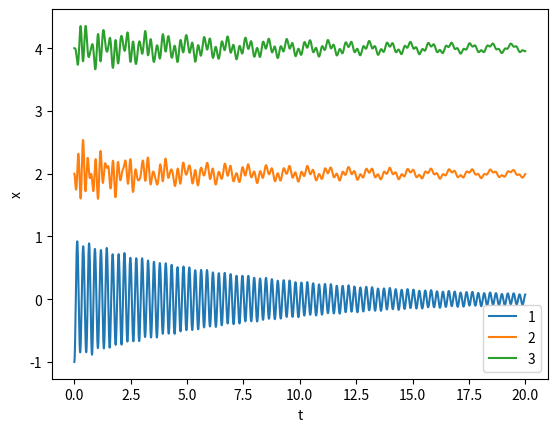

Generate this figure with matplotlib:
import numpy as np
import matplotlib.pyplot as plt


# 初期値、変数の定義
m = np.array((10, 5, 10))     # 各自由度の質量 (m1, m2, m3, ... , mn)
c = np.array((1, 2, 2)) # 各自由度の減衰係数 (c1, c2, c3, ... , cn)
k = np.array((5000, 1000, 3000))    # 各自由度の弾性係数(剛性) (k1, k2, k3, ... , kn)
n = len(m)                    # 自由度
x_0 = np.array((-1.0, 0, 0))  # 変位の初期値
v_0 = np.array((0, 0, 0))     # 速度の初期値
t_max = 20                        # 終了時間
dt = 0.001                    # サンプリング間隔
t = np.arange(0, t_max, dt)       # 時間データ



# 運動方程式の関数化
def func(v, x, m, c, k):
    '''運動方程式'''
    # 各種変数定義
    n = len(m)                     # 自由度
    M = np.zeros((n, n))           # 質量マトリクス
    C = np.zeros((n, n))           # 減衰マトリクス
    K = np.zeros((n, n))           # 剛性マトリクス
    
    # マトリクスの生成
    for i in range(n):
        M[i, i] = m[i]
        if i == 0:
            C[i, [i, i + 1]] = [c[i] + c[i + 1], -c[i + 1]]
            K[i, [i, i + 1]] = [k[i] + k[i + 1], -k[i + 1]]
        elif i == n - 1:
            C[i, [-2, -1]] = [-c[i], c[i]]
            K[i, [-2, -1]] = [-k[i], k[i]]
        else:
            C[i, [i - 1, i, i + 1]] = [-c[i], c[i] + c[i + 1], -c[i + 1]]
            K[i, [i - 1, i, i + 1]] = [-k[i], k[i] + k[i + 1], -k[i + 1]]
    M_inv = np.linalg.inv(M)       # 質量マトリクスの逆行列
    return - M_inv @ C @ v.T - M_inv @ K @ x.T



# ルンゲクッタ法による数値解析
def runge_kutta_method(n, t, dt, x_0, v_0, func):
    '''ルンゲクッタ法'''
    x = np.zeros((len(t), n))
    v = np.zeros((len(t), n))
    for i in range(len(t) - 1):
        if i == 0:
            x[i, :] = x_0
            v[i, :] = v_0
            
        k1_x = v[i, :] * dt
        k1_v = func(v[i, :], x[i, :], m, c, k) * dt
        
        k2_x = (v[i, :] + k1_v / 2) * dt
        k2_v = func(v[i, :] + k1_v / 2, x[i, :] + k1_x / 2, m, c, k) * dt
        
        k3_x = (v[i, :] + k2_v / 2) * dt
        k3_v = func(v[i, :] + k2_v / 2, x[i, :] + k2_x / 2, m, c, k) * dt
        
        k4_x = (v[i, :] + k3_v) * dt
        k4_v = func(v[i, :] + k3_v, x[i, :] + k3_x, m, c, k) * dt
        
        x[i + 1, :] = x[i, :] + (k1_x + 2 * k2_x + 2 * k3_x + k4_x) / 6
        v[i + 1, :] = v[i, :] + (k1_v + 2 * k2_v + 2 * k3_v + k4_v) / 6
    return x

# プロット(各自由度の初期間隔を2としてプロットする)
x_rk = runge_kutta_method(n, t, dt, x_0, v_0, func)
fig = plt.figure()
ax = fig.add_subplot(1, 1, 1)
for i in range(n):
    ax.plot(t, x_rk[:, i] + 2 * i, label=str(i + 1))
ax.set_xlabel('t')
ax.set_ylabel('x')
plt.legend(loc='best')
plt.show()
